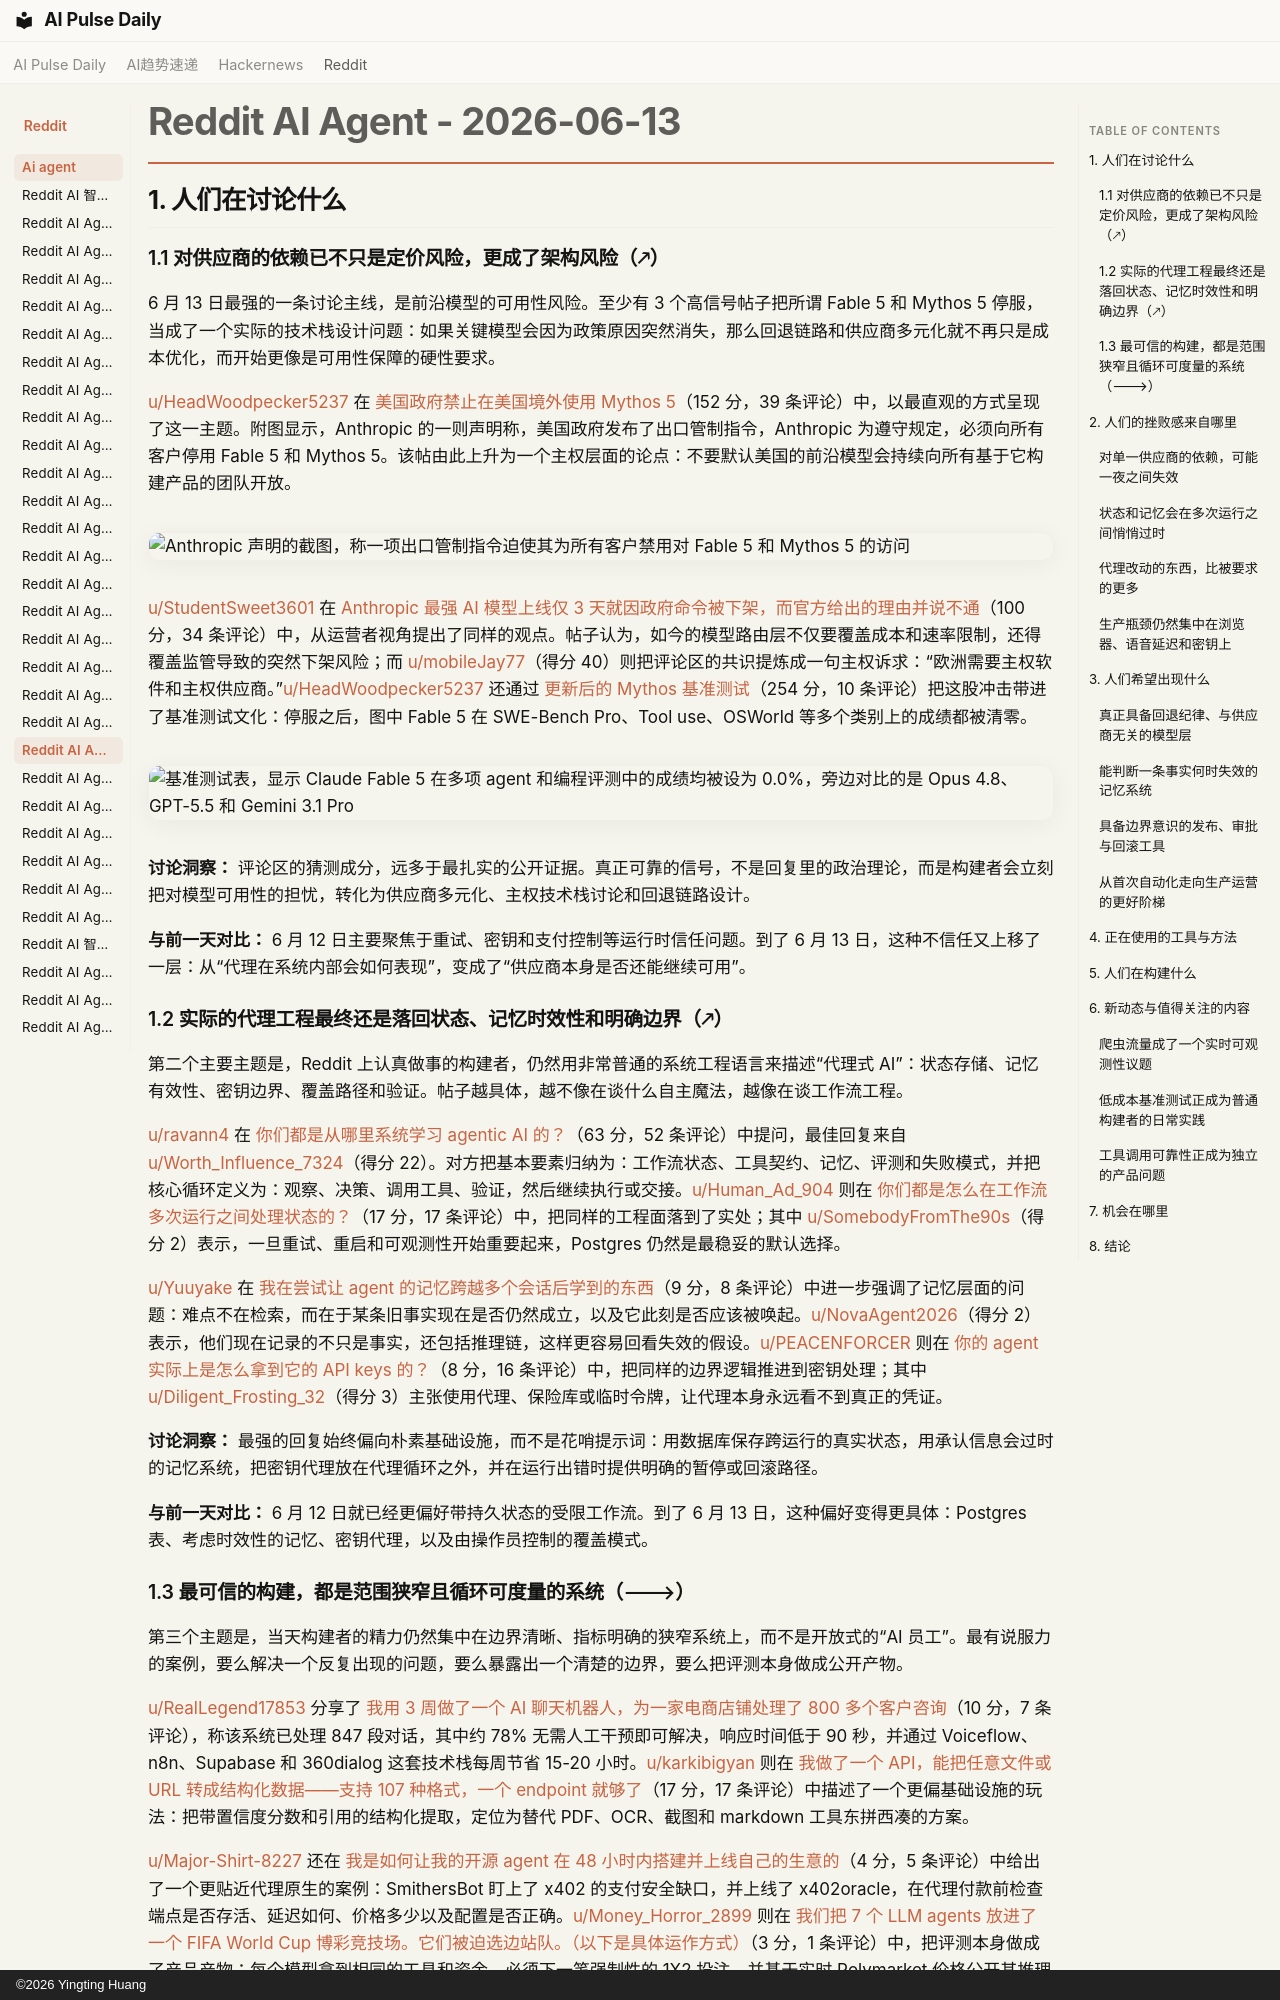

repository: vibewatch/vibewatch.github.io · page: reddit/ai-agent/2026-06-13.zh/index.html · generator: mkdocs · copyright: ©2026 Yingting Huang

# Reddit AI Agent - 2026-06-13

## 1. 人们在讨论什么

### 1.1 对供应商的依赖已不只是定价风险，更成了架构风险（🡕）

6 月 13 日最强的一条讨论主线，是前沿模型的可用性风险。至少有 3 个高信号帖子把所谓 Fable 5 和 Mythos 5 停服，当成了一个实际的技术栈设计问题：如果关键模型会因为政策原因突然消失，那么回退链路和供应商多元化就不再只是成本优化，而开始更像是可用性保障的硬性要求。

[u/HeadWoodpecker5237](https://www.reddit.com/user/HeadWoodpecker5237) 在 [美国政府禁止在美国境外使用 Mythos 5](https://www.reddit.com/r/AgentsOfAI/comments/1u4jfi0/us_government_banned_mythos_5_outside_the_usa/)（152 分，39 条评论）中，以最直观的方式呈现了这一主题。附图显示，Anthropic 的一则声明称，美国政府发布了出口管制指令，Anthropic 为遵守规定，必须向所有客户停用 Fable 5 和 Mythos 5。该帖由此上升为一个主权层面的论点：不要默认美国的前沿模型会持续向所有基于它构建产品的团队开放。

![Anthropic 声明的截图，称一项出口管制指令迫使其为所有客户禁用对 Fable 5 和 Mythos 5 的访问](https://i.redd.it/dudhtobyuz6h1.jpeg)

[u/StudentSweet3601](https://www.reddit.com/user/StudentSweet3601) 在 [Anthropic 最强 AI 模型上线仅 3 天就因政府命令被下架，而官方给出的理由并说不通](https://www.reddit.com/r/AI_Agents/comments/1u4il45/anthropics_best_ai_model_just_got_pulled_by/)（100 分，34 条评论）中，从运营者视角提出了同样的观点。帖子认为，如今的模型路由层不仅要覆盖成本和速率限制，还得覆盖监管导致的突然下架风险；而 [u/mobileJay77](https://www.reddit.com/user/mobileJay77)（得分 40）则把评论区的共识提炼成一句主权诉求：“欧洲需要主权软件和主权供应商。”[u/HeadWoodpecker5237](https://www.reddit.com/user/HeadWoodpecker5237) 还通过 [更新后的 Mythos 基准测试](https://www.reddit.com/r/AgentsOfAI/comments/1u4tg7c/updated_mythos_benchmarks/)（254 分，10 条评论）把这股冲击带进了基准测试文化：停服之后，图中 Fable 5 在 SWE-Bench Pro、Tool use、OSWorld 等多个类别上的成绩都被清零。

![基准测试表，显示 Claude Fable 5 在多项 agent 和编程评测中的成绩均被设为 0.0%，旁边对比的是 Opus 4.8、GPT-5.5 和 Gemini 3.1 Pro](https://i.redd.it/07naej9cg27h1.jpeg)

**讨论洞察：** 评论区的猜测成分，远多于最扎实的公开证据。真正可靠的信号，不是回复里的政治理论，而是构建者会立刻把对模型可用性的担忧，转化为供应商多元化、主权技术栈讨论和回退链路设计。

**与前一天对比：** 6 月 12 日主要聚焦于重试、密钥和支付控制等运行时信任问题。到了 6 月 13 日，这种不信任又上移了一层：从“代理在系统内部会如何表现”，变成了“供应商本身是否还能继续可用”。

### 1.2 实际的代理工程最终还是落回状态、记忆时效性和明确边界（🡕）

第二个主要主题是，Reddit 上认真做事的构建者，仍然用非常普通的系统工程语言来描述“代理式 AI”：状态存储、记忆有效性、密钥边界、覆盖路径和验证。帖子越具体，越不像在谈什么自主魔法，越像在谈工作流工程。

[u/ravann4](https://www.reddit.com/user/ravann4) 在 [你们都是从哪里系统学习 agentic AI 的？](https://www.reddit.com/r/AI_Agents/comments/1u3n7lg/where_do_you_all_learn_agentic_ai_from_the_ground/)（63 分，52 条评论）中提问，最佳回复来自 [u/Worth_Influence_7324](https://www.reddit.com/user/Worth_Influence_7324)（得分 22）。对方把基本要素归纳为：工作流状态、工具契约、记忆、评测和失败模式，并把核心循环定义为：观察、决策、调用工具、验证，然后继续执行或交接。[u/Human_Ad_904](https://www.reddit.com/user/Human_Ad_904) 则在 [你们都是怎么在工作流多次运行之间处理状态的？](https://www.reddit.com/r/n8n/comments/1u4axmh/how_are_you_all_handling_state_between_workflow/)（17 分，17 条评论）中，把同样的工程面落到了实处；其中 [u/SomebodyFromThe90s](https://www.reddit.com/user/SomebodyFromThe90s)（得分 2）表示，一旦重试、重启和可观测性开始重要起来，Postgres 仍然是最稳妥的默认选择。

[u/Yuuyake](https://www.reddit.com/user/Yuuyake) 在 [我在尝试让 agent 的记忆跨越多个会话后学到的东西](https://www.reddit.com/r/AI_Agents/comments/1u454xq/what_i_learned_trying_to_make_agent_memory/)（9 分，8 条评论）中进一步强调了记忆层面的问题：难点不在检索，而在于某条旧事实现在是否仍然成立，以及它此刻是否应该被唤起。[u/NovaAgent2026](https://www.reddit.com/user/NovaAgent2026)（得分 2）表示，他们现在记录的不只是事实，还包括推理链，这样更容易回看失效的假设。[u/PEACENFORCER](https://www.reddit.com/user/PEACENFORCER) 则在 [你的 agent 实际上是怎么拿到它的 API keys 的？](https://www.reddit.com/r/AI_Agents/comments/1u3ra68/how_does_your_agent_actually_get_its_api_keys/)（8 分，16 条评论）中，把同样的边界逻辑推进到密钥处理；其中 [u/Diligent_Frosting_32](https://www.reddit.com/user/Diligent_Frosting_32)（得分 3）主张使用代理、保险库或临时令牌，让代理本身永远看不到真正的凭证。

**讨论洞察：** 最强的回复始终偏向朴素基础设施，而不是花哨提示词：用数据库保存跨运行的真实状态，用承认信息会过时的记忆系统，把密钥代理放在代理循环之外，并在运行出错时提供明确的暂停或回滚路径。

**与前一天对比：** 6 月 12 日就已经更偏好带持久状态的受限工作流。到了 6 月 13 日，这种偏好变得更具体：Postgres 表、考虑时效性的记忆、密钥代理，以及由操作员控制的覆盖模式。
